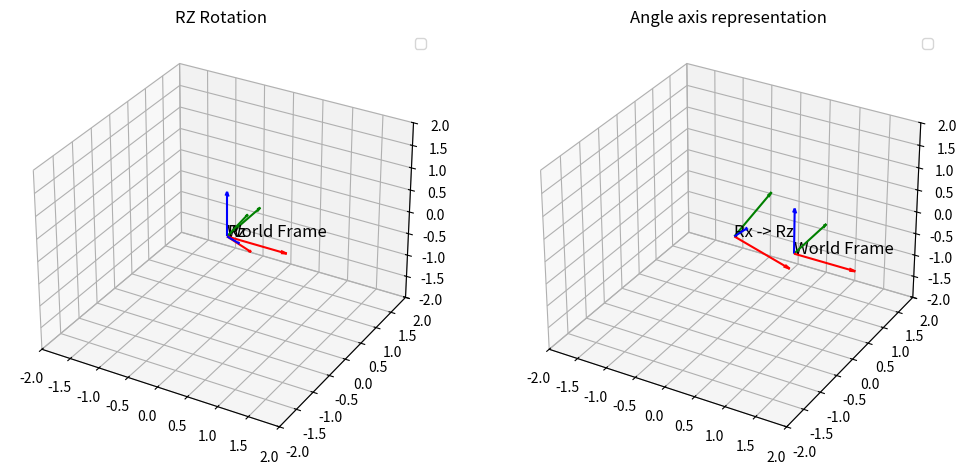

Write the Python code that produced this figure.
import numpy as np
import matplotlib.pyplot as plt

from mpl_toolkits.mplot3d import Axes3D


def plot_frame(ax, R, o, label, length=0.5):
    x_axis = o + R.dot(np.array([length, 0, 0]))
    y_axis = o + R.dot(np.array([0, length, 0]))
    z_axis = o + R.dot(np.array([0, 0, length]))
    
    ax.quiver(o[0], o[1], o[2], x_axis[0]-o[0], x_axis[1]-o[1], x_axis[2]-o[2], 
              color='r', arrow_length_ratio=0.1)
    ax.quiver(o[0], o[1], o[2], y_axis[0]-o[0], y_axis[1]-o[1], y_axis[2]-o[2], 
              color='g', arrow_length_ratio=0.1)
    ax.quiver(o[0], o[1], o[2], z_axis[0]-o[0], z_axis[1]-o[1], z_axis[2]-o[2], 
              color='b', arrow_length_ratio=0.1)
    
    ax.text(o[0], o[1], o[2], label, fontsize=12, color='k')
    
def Rz(alpha):
    c = np.cos(alpha)
    s = np.sin(alpha)
    return np.array([[c, -s, 0],
                     [s,  c, 0],
                     [0,  0, 1]])
    
def Ry(Beta):
    c = np.cos(Beta)
    s = np.sin(Beta)
    return np.array([[c, 0, s],
                     [0, 1, 0],
                     [-s, 0, c]])
    
def Rx(Gamma):
    c = np.cos(Gamma)
    s = np.sin(Gamma)
    return np.array([[1, 0, 0],
                     [0, c, -s],
                     [0, s,  c]])
    
    
def rpy_to_rot(roll, pitch, yaw):
    return Rz(roll) @ Ry(pitch) @ Rx(yaw)

def skew(r):
    rx, ry, rz = r
    return np.array([[0, -rz, ry],
                     [rz, 0, -rx],
                     [-ry, rx, 0]])
    
def axis_angle_rot(theta, r):
    r = np.array(r)/ np.linalg.norm(r)  # Ensure r is a unit vector
    K = skew(r)
    I = np.eye(3)
    return I + np.sin(theta) * K + (1 - np.cos(theta)) * (K @ K)

if __name__=="__main__":
    theta = np.deg2rad(45)
    r_axis = [1, 1, 0]
    
    R_axis_angle = axis_angle_rot(theta, r_axis)
    print("Rotation matrix Rodrigues (axis-angle):\n", R_axis_angle)
    
    roll=np.deg2rad(30)
    pitch=np.deg2rad(45)
    yaw=np.deg2rad(60)
    R_rpy = rpy_to_rot(roll, pitch, yaw)
    
    
    fig = plt.figure(figsize=(12,6))
    
    #subplot1
    ax1 = fig.add_subplot(121, projection='3d')
    plot_frame(ax1, np.eye(3), np.array([0,0,0]), "World Frame", length=1)
    plot_frame(ax1, R_rpy, np.array([0,0,0]), "Rz")



    ax1.set_title("RZ Rotation")
    ax1.set_xlim(-2,2)
    ax1.set_ylim(-2,2)
    ax1.set_zlim(-2,2)
    ax1.legend()
    
    #subplot2
    ax2 = fig.add_subplot(122, projection='3d')
    plot_frame(ax2, np.eye(3), np.array([1,0,0]), "World Frame", length=1)
    plot_frame(ax2, R_axis_angle, np.array([0,0,0]), "Rx -> Rz", length=1)
    #plot_frame(ax2, R_x, np.array([0,0,0]), "Rx(Gamma)", length=1)

    ax2.set_title("Angle axis representation")
    ax2.set_xlim(-2,2)
    ax2.set_ylim(-2,2)
    ax2.set_zlim(-2,2)
    ax2.legend()
    
    plt.show()
